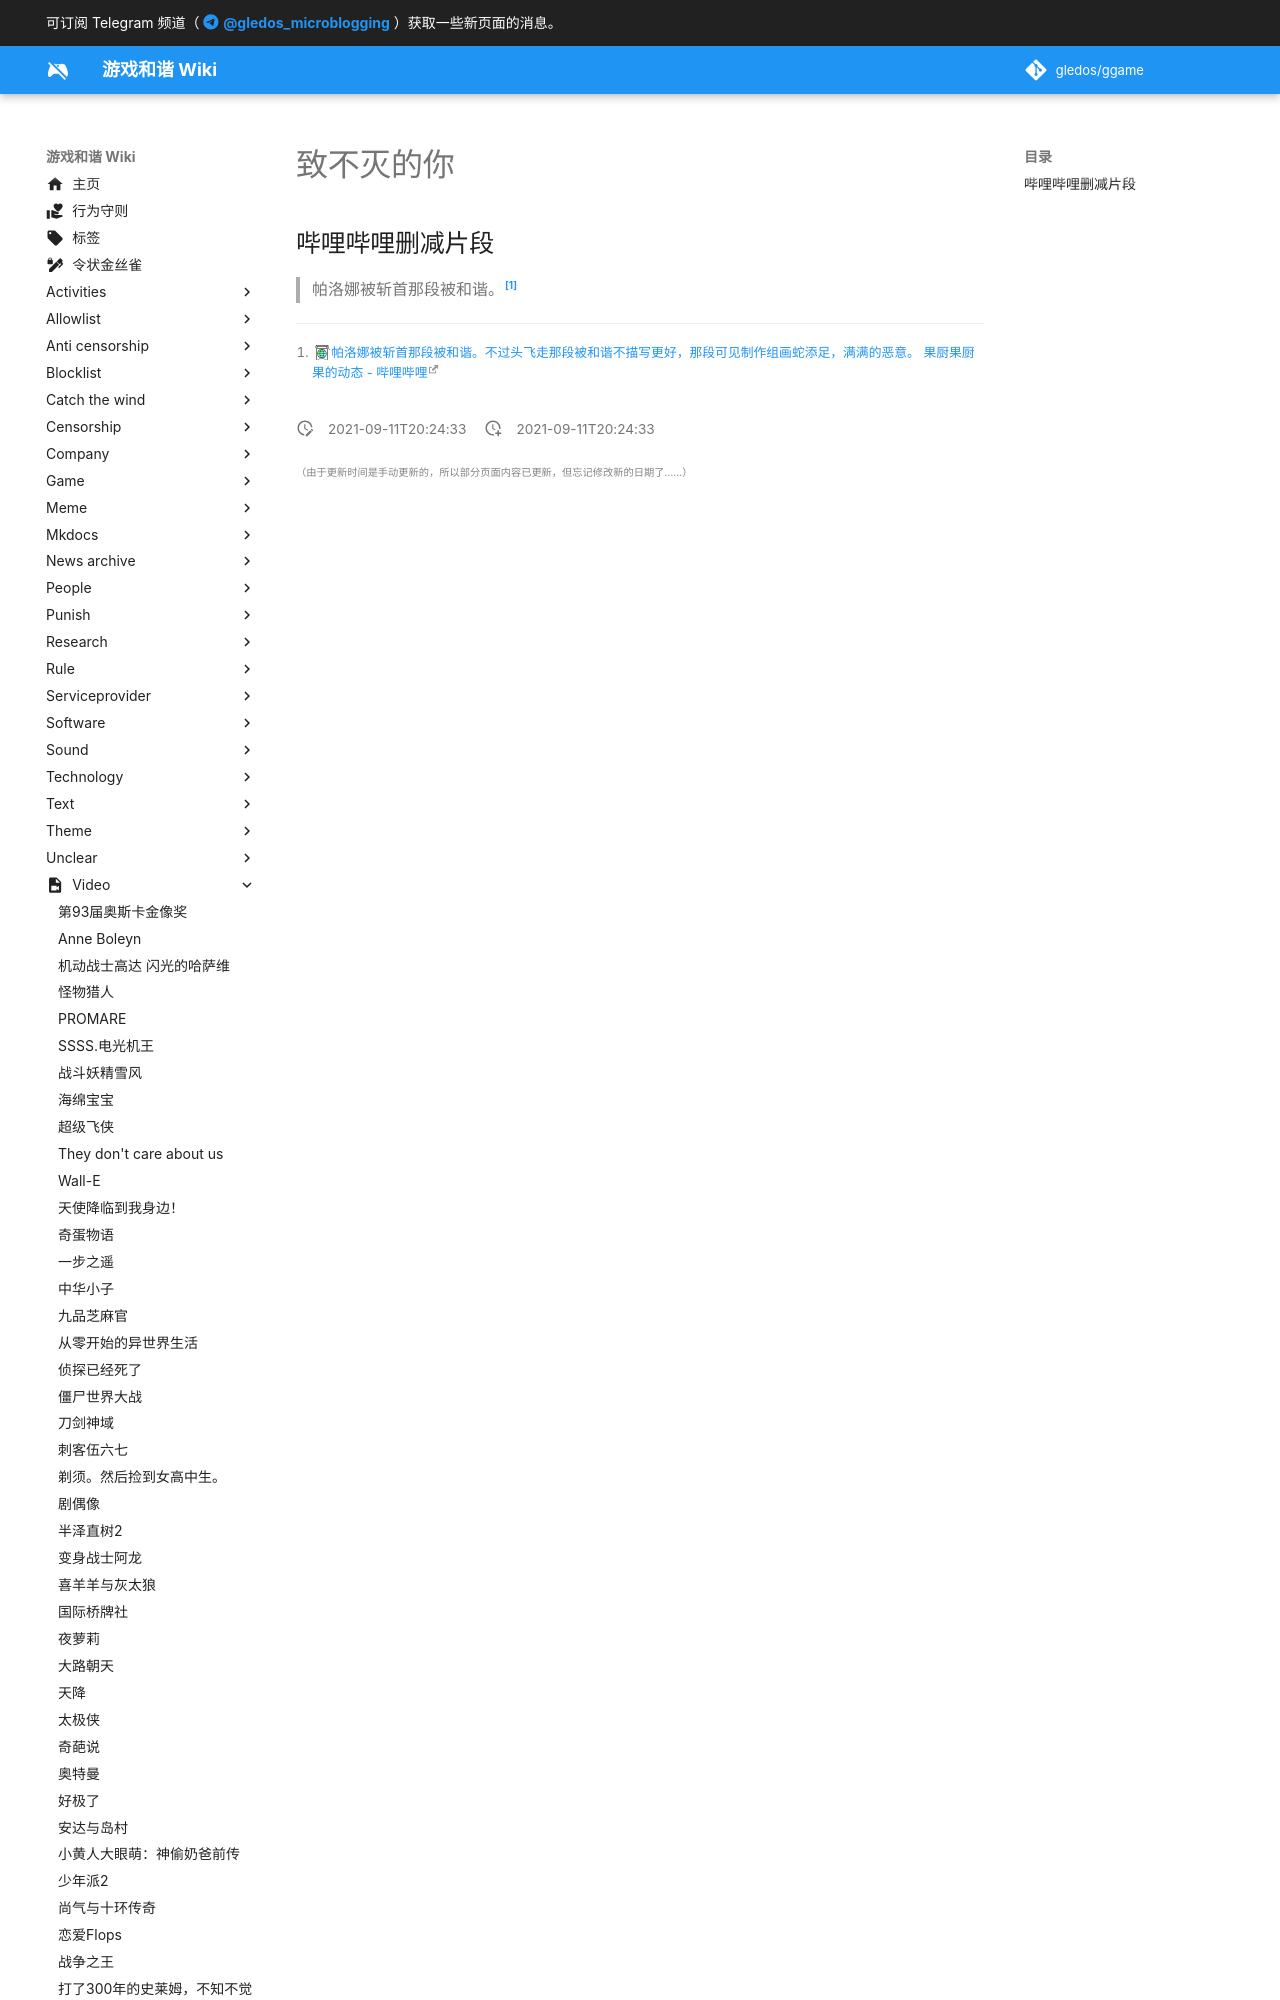

repository: gledos/ggame · page: video/致不灭的你.html · generator: mkdocs

---
title: 致不灭的你
description:
published: true
date: "2021-09-11T20:24:33"
特殊标签标记: #无标签
editor: markdown
dateCreated: "2021-09-11T20:24:33"
---

## 哔哩哔哩删减片段

> 帕洛娜被斩首那段被和谐。[^555839]

[^555839]: [帕洛娜被斩首那段被和谐
